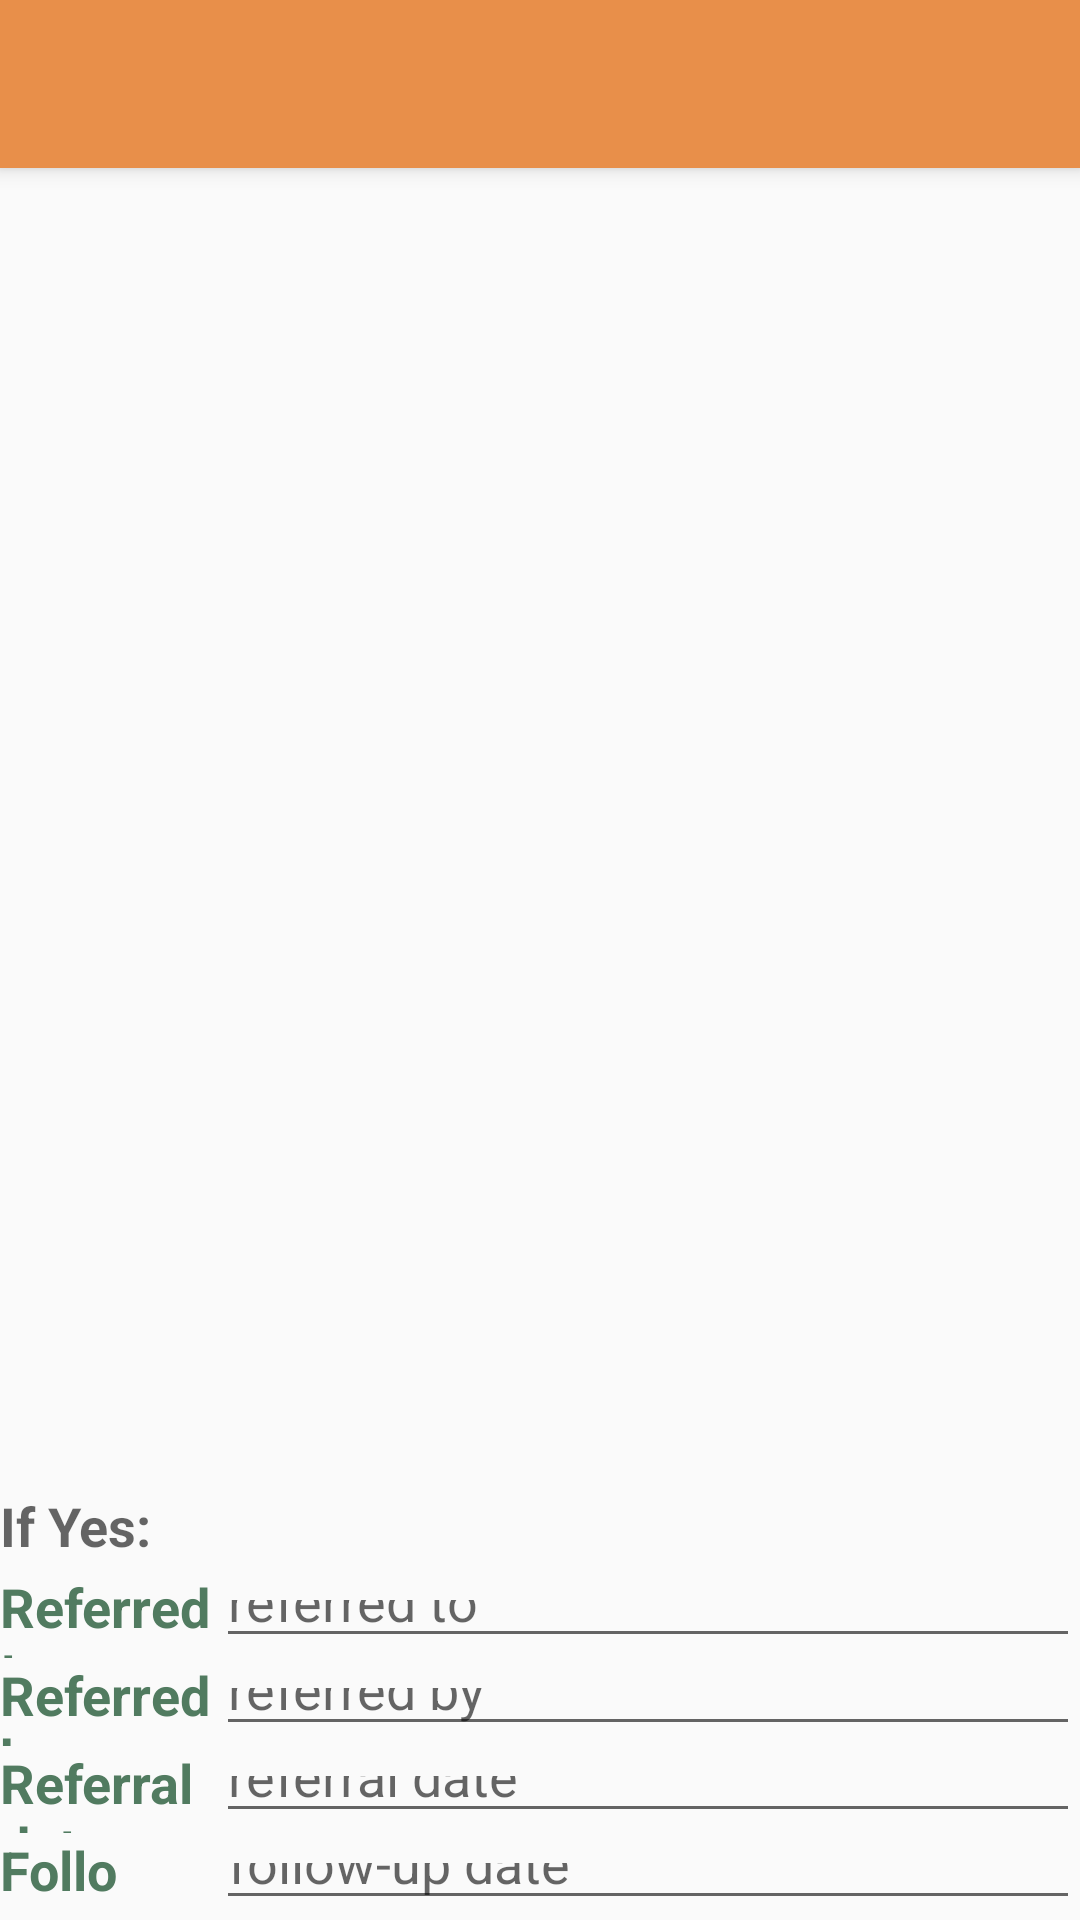

Write the Android layout XML for this screen, with the resource values it uses.
<!-- AndroidManifest.xml: application theme AppTheme -->
<!-- res/layout/activity_oral_screening.xml -->
<?xml version="1.0" encoding="utf-8"?>
<android.support.design.widget.CoordinatorLayout xmlns:android="http://schemas.android.com/apk/res/android"
    xmlns:app="http://schemas.android.com/apk/res-auto"
    xmlns:tools="http://schemas.android.com/tools"
    android:layout_width="match_parent"
    android:layout_height="match_parent"
    tools:context="com.kosher.cct.schoolassess.view.questionnaire.Oral_screening">

    <android.support.design.widget.AppBarLayout
        android:layout_width="match_parent"
        android:layout_height="wrap_content"
        android:theme="@style/AppTheme.AppBarOverlay">

        <android.support.v7.widget.Toolbar
            android:id="@+id/toolbar"
            android:layout_width="match_parent"
            android:layout_height="?attr/actionBarSize"
            android:background="?attr/colorPrimary"
            app:popupTheme="@style/AppTheme.PopupOverlay" />

    </android.support.design.widget.AppBarLayout>

    <include layout="@layout/content_oral_screening" />

    <android.support.design.widget.FloatingActionButton
        android:visibility="gone"
        android:id="@+id/fab"
        android:layout_width="wrap_content"
        android:layout_height="wrap_content"
        android:layout_gravity="bottom|end"
        android:layout_margin="@dimen/fab_margin"
        app:srcCompat="@android:drawable/ic_dialog_email" />

</android.support.design.widget.CoordinatorLayout>
<!-- res/layout/content_oral_screening.xml (included above) -->
<?xml version="1.0" encoding="utf-8"?>
<LinearLayout xmlns:android="http://schemas.android.com/apk/res/android"
    xmlns:app="http://schemas.android.com/apk/res-auto"
    xmlns:tools="http://schemas.android.com/tools"
    android:layout_width="match_parent"
    android:layout_height="match_parent"
    android:orientation="vertical"
    app:layout_behavior="@string/appbar_scrolling_view_behavior"
    tools:context="com.kosher.cct.schoolassess.view.questionnaire.Oral_screening"
    tools:showIn="@layout/activity_oral_screening">


    <android.support.v4.widget.NestedScrollView
        android:layout_weight="1"
        android:layout_width="match_parent"
        android:layout_height="match_parent">
        <LinearLayout
            android:id="@+id/questionnairelyt"
            android:layout_width="match_parent"
            android:layout_height="match_parent"
            android:orientation="vertical"
            android:layout_marginBottom="30dp"
            android:paddingBottom="40dp"
            >




        </LinearLayout>
    </android.support.v4.widget.NestedScrollView>


    <LinearLayout
        android:orientation="vertical"
        android:layout_width="match_parent"
        android:layout_height="match_parent"
        android:layout_weight="3" >

        <TextView
            android:layout_width="fill_parent"
            android:layout_height="fill_parent"
            android:textAppearance="?android:attr/textAppearanceMedium"
            android:text="If Yes:"
            android:id="@+id/textView37"
            android:layout_weight="1"
            android:gravity="center_vertical"
            android:textStyle="bold" />

        <LinearLayout
            android:orientation="horizontal"
            android:layout_width="match_parent"
            android:layout_height="match_parent"
            android:layout_weight="1">

            <TextView
                android:layout_width="fill_parent"
                android:layout_height="fill_parent"
                android:textAppearance="?android:attr/textAppearanceMedium"
                android:text="Referred to: "
                android:id="@+id/textView39"
                android:layout_weight="4"
                android:gravity="center_vertical"
                android:textStyle="bold"
                android:textColor="#517b60" />

            <EditText
                android:layout_width="match_parent"
                android:layout_height="wrap_content"
                android:inputType="textMultiLine"
                android:ems="10"
                android:id="@+id/referred_to"
                android:hint="referred to"
                android:layout_weight="1" />

        </LinearLayout>

        <LinearLayout
            android:orientation="horizontal"
            android:layout_width="match_parent"
            android:layout_height="match_parent"
            android:layout_weight="1">

            <TextView
                android:layout_width="fill_parent"
                android:layout_height="fill_parent"
                android:textAppearance="?android:attr/textAppearanceMedium"
                android:text="Referred by: "
                android:id="@+id/textView40"
                android:layout_weight="4"
                android:gravity="center_vertical"
                android:textStyle="bold"
                android:textColor="#517b60" />

            <EditText
                android:layout_width="match_parent"
                android:layout_height="wrap_content"
                android:inputType="textMultiLine"
                android:ems="10"
                android:id="@+id/referred_by"
                android:hint="referred by"
                android:layout_weight="1" />

        </LinearLayout>

        <LinearLayout
            android:orientation="horizontal"
            android:layout_width="match_parent"
            android:layout_height="match_parent"
            android:layout_weight="1" >

            <TextView
                android:layout_width="fill_parent"
                android:layout_height="fill_parent"
                android:textAppearance="?android:attr/textAppearanceMedium"
                android:text="Referral date: "
                android:id="@+id/textView41"
                android:layout_weight="4"
                android:gravity="center_vertical"
                android:textStyle="bold"
                android:textColor="#517b60" />

            <EditText
                android:layout_width="match_parent"
                android:layout_height="wrap_content"
                android:inputType="textMultiLine"
                android:ems="10"
                android:id="@+id/referral_date"
                android:hint="referral date"
                android:layout_weight="1" />
        </LinearLayout>

        <LinearLayout
            android:orientation="horizontal"
            android:layout_width="match_parent"
            android:layout_height="match_parent"
            android:layout_weight="1" >

            <TextView
                android:layout_width="fill_parent"
                android:layout_height="fill_parent"
                android:textAppearance="?android:attr/textAppearanceMedium"
                android:text="Follow-up date: "
                android:id="@+id/textView42"
                android:layout_weight="4"
                android:gravity="center_vertical"
                android:textStyle="bold"
                android:textColor="#517b60" />

            <EditText
                android:layout_width="match_parent"
                android:layout_height="wrap_content"
                android:inputType="textMultiLine"
                android:ems="10"
                android:id="@+id/ref_follow_up_date"
                android:hint="follow-up date"
                android:layout_weight="1" />
        </LinearLayout>

    </LinearLayout>
</LinearLayout>
<!-- resources referenced by this layout -->
<resources>
  <style name="AppTheme.AppBarOverlay" parent="ThemeOverlay.AppCompat.Dark.ActionBar" />
  <style name="AppTheme.PopupOverlay" parent="ThemeOverlay.AppCompat.Light" />
  <style name="AppTheme" parent="Theme.AppCompat.Light.DarkActionBar">
          
          <item name="colorPrimary">@color/colorPrimary</item>
          <item name="colorPrimaryDark">@color/colorPrimaryDark</item>
          <item name="colorAccent">@color/colorAccent</item>
      </style>
  <color name="colorPrimary">#e88f4a</color>
  <color name="colorPrimaryDark">#F67F17</color>
  <color name="colorAccent"> #E88F4A</color>
</resources>
